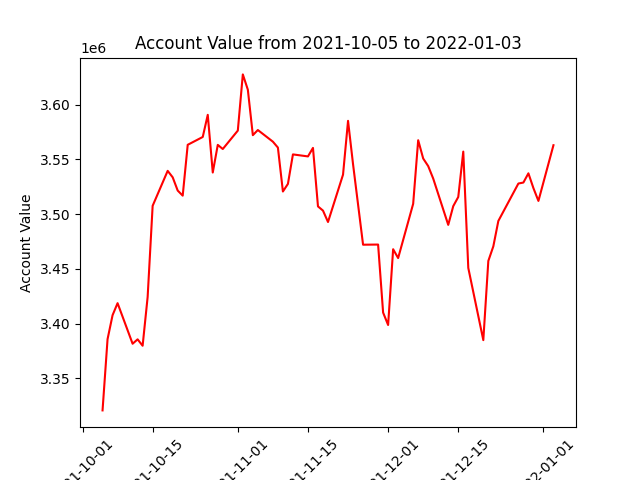

The file beside this chart, header and first rows:
datadate, account_value
20211005, 3320700
20211006, 3385749
20211007, 3407633
20211008, 3418621
20211011, 3381570
20211012, 3385585
20211013, 3379735
20211014, 3424258
20211015, 3507527
20211018, 3539437
20211019, 3533534
20211020, 3521449
20211021, 3516790
20211022, 3563227
20211025, 3570374
20211026, 3590575
20211027, 3537920
20211028, 3563152
20211029, 3559385
20211101, 3576196
20211102, 3627511
20211103, 3613553
20211104, 3572021
20211105, 3576722
20211108, 3566072
20211109, 3560698
20211110, 3520578
20211111, 3527523
20211112, 3554458
20211115, 3552614
20211116, 3560393
20211117, 3506968
20211118, 3503141
20211119, 3492738
20211122, 3535971
20211123, 3585109
20211124, 3545457
20211126, 3471997
20211129, 3472136
20211130, 3410032
20211201, 3398676
20211202, 3467876
20211203, 3459810
20211206, 3509358
20211207, 3567424
20211208, 3550711
20211209, 3543768
20211210, 3532386
20211213, 3490114
20211214, 3507226
20211215, 3515585
20211216, 3557025
20211217, 3450800
20211220, 3384861
20211221, 3457188
20211222, 3470528
20211223, 3493695
20211227, 3527864
20211228, 3528755
20211229, 3537183
... 3 more rows
